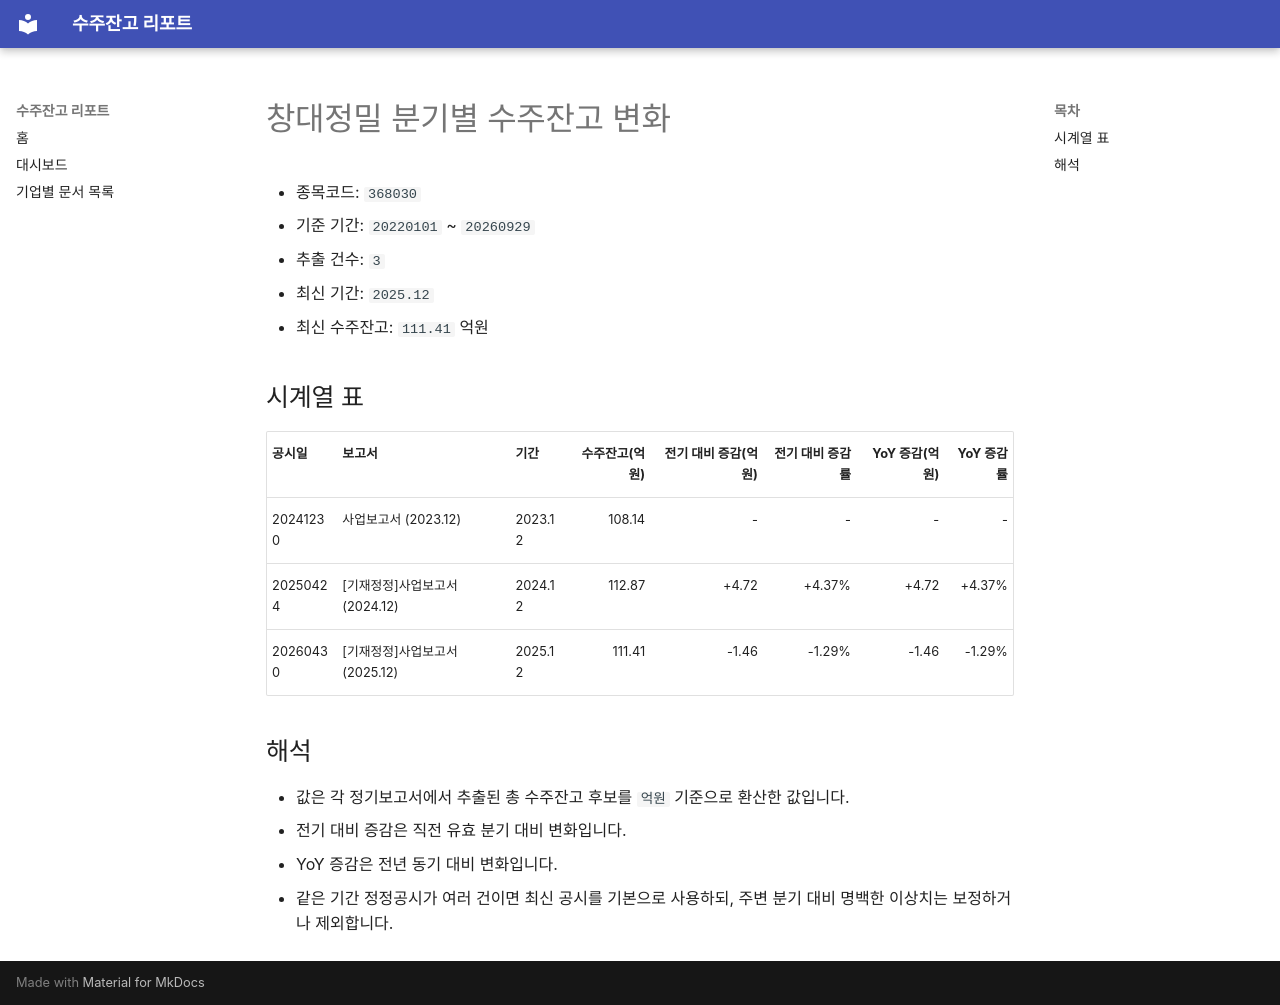

repository: agent-jaden/order-backlog-dashboard · page: companies/창대정밀_수주잔고(368030)/index.html · generator: mkdocs

# 창대정밀 분기별 수주잔고 변화

- 종목코드: `368030`
- 기준 기간: `20220101` ~ `20260929`
- 추출 건수: `3`
- 최신 기간: `2025.12`
- 최신 수주잔고: `111.41` 억원

## 시계열 표

| 공시일 | 보고서 | 기간 | 수주잔고(억원) | 전기 대비 증감(억원) | 전기 대비 증감률 | YoY 증감(억원) | YoY 증감률 |
| --- | --- | --- | ---: | ---: | ---: | ---: | ---: |
| 20241230 | 사업보고서 (2023.12) | 2023.12 | 108.14 | - | - | - | - |
| 20250424 | [기재정정]사업보고서 (2024.12) | 2024.12 | 112.87 | +4.72 | +4.37% | +4.72 | +4.37% |
| 20260430 | [기재정정]사업보고서 (2025.12) | 2025.12 | 111.41 | -1.46 | -1.29% | -1.46 | -1.29% |

## 해석

- 값은 각 정기보고서에서 추출된 총 수주잔고 후보를 `억원` 기준으로 환산한 값입니다.
- 전기 대비 증감은 직전 유효 분기 대비 변화입니다.
- YoY 증감은 전년 동기 대비 변화입니다.
- 같은 기간 정정공시가 여러 건이면 최신 공시를 기본으로 사용하되, 주변 분기 대비 명백한 이상치는 보정하거나 제외합니다.
